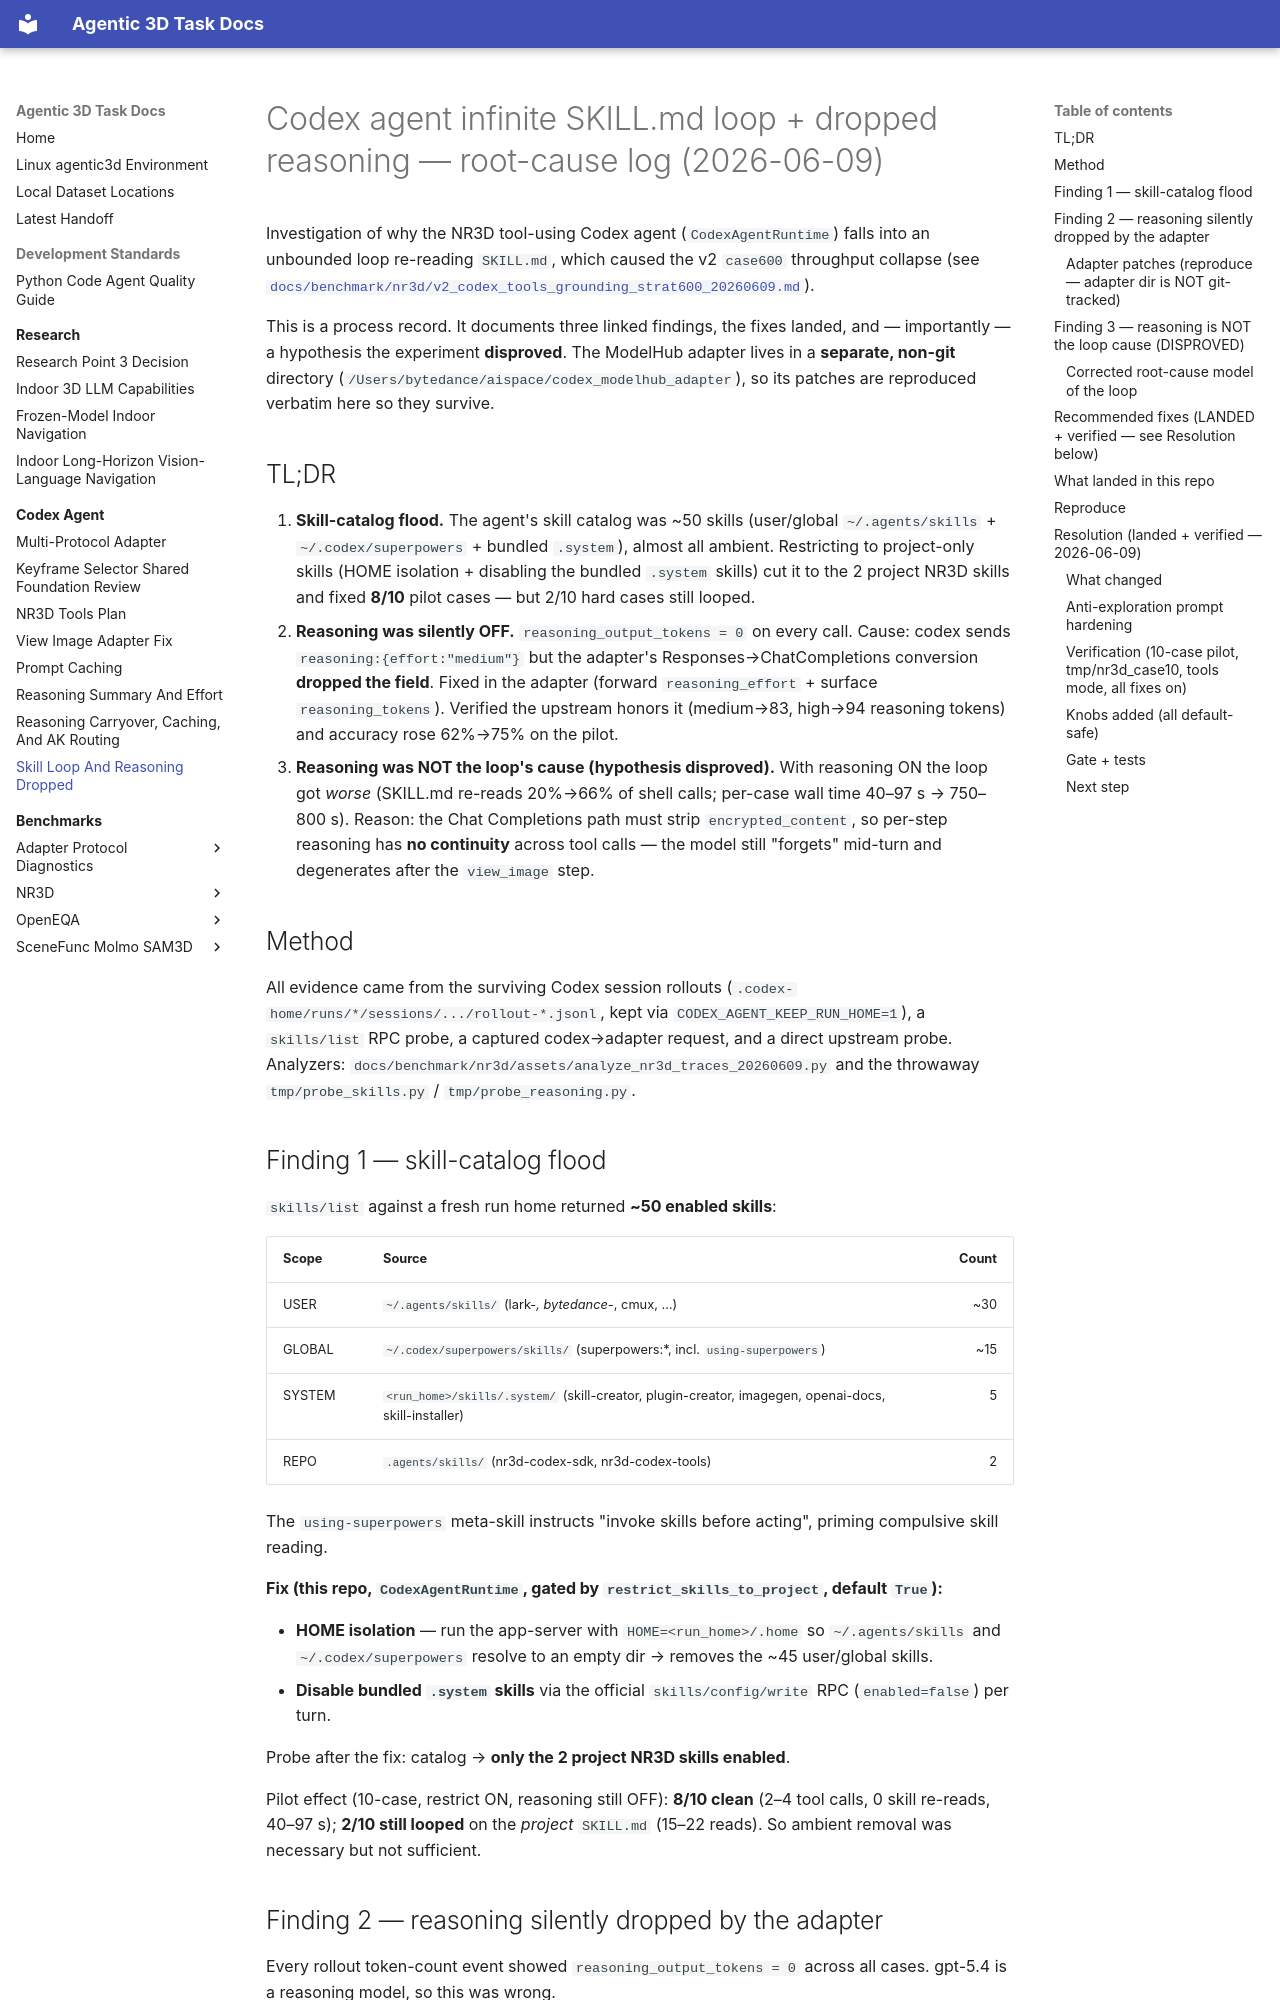

repository: yruns/agentic-3d-task · page: codex_agent/skill_loop_and_reasoning_dropped_20260609/index.html · generator: mkdocs

# Codex agent infinite SKILL.md loop + dropped reasoning — root-cause log (2026-06-09)

Investigation of why the NR3D tool-using Codex agent (`CodexAgentRuntime`) falls
into an unbounded loop re-reading `SKILL.md`, which caused the v2 `case600`
throughput collapse (see
[`docs/benchmark/nr3d/v2_codex_tools_grounding_strat600_20260609.md`](../benchmark/nr3d/v2_codex_tools_grounding_strat600_20260609.md)).

This is a process record. It documents three linked findings, the fixes landed,
and — importantly — a hypothesis the experiment **disproved**. The ModelHub
adapter lives in a **separate, non-git** directory
(`/Users/bytedance/aispace/codex_modelhub_adapter`), so its patches are
reproduced verbatim here so they survive.

## TL;DR

1. **Skill-catalog flood.** The agent's skill catalog was ~50 skills (user/global
   `~/.agents/skills` + `~/.codex/superpowers` + bundled `.system`), almost all
   ambient. Restricting to project-only skills (HOME isolation + disabling the
   bundled `.system` skills) cut it to the 2 project NR3D skills and fixed
   **8/10** pilot cases — but 2/10 hard cases still looped.
2. **Reasoning was silently OFF.** `reasoning_output_tokens = 0` on every call.
   Cause: codex sends `reasoning:{effort:"medium"}` but the adapter's
   Responses→ChatCompletions conversion **dropped the field**. Fixed in the
   adapter (forward `reasoning_effort` + surface `reasoning_tokens`). Verified the
   upstream honors it (medium→83, high→94 reasoning tokens) and accuracy rose
   62%→75% on the pilot.
3. **Reasoning was NOT the loop's cause (hypothesis disproved).** With reasoning
   ON the loop got *worse* (SKILL.md re-reads 20%→66% of shell calls; per-case
   wall time 40–97 s → 750–800 s). Reason: the Chat Completions path must strip
   `encrypted_content`, so per-step reasoning has **no continuity** across tool
   calls — the model still "forgets" mid-turn and degenerates after the
   `view_image` step.

## Method

All evidence came from the surviving Codex session rollouts
(`.codex-home/runs/*/sessions/.../rollout-*.jsonl`, kept via
`CODEX_AGENT_KEEP_RUN_HOME=1`), a `skills/list` RPC probe, a captured
codex→adapter request, and a direct upstream probe. Analyzers:
`docs/benchmark/nr3d/assets/analyze_nr3d_traces_20260609.py` and the throwaway
`tmp/probe_skills.py` / `tmp/probe_reasoning.py`.

## Finding 1 — skill-catalog flood

`skills/list` against a fresh run home returned **~50 enabled skills**:

| Scope | Source | Count |
|---|---|---:|
| USER | `~/.agents/skills/` (lark-*, bytedance-*, cmux, …) | ~30 |
| GLOBAL | `~/.codex/superpowers/skills/` (superpowers:*, incl. `using-superpowers`) | ~15 |
| SYSTEM | `<run_home>/skills/.system/` (skill-creator, plugin-creator, imagegen, openai-docs, skill-installer) | 5 |
| REPO | `.agents/skills/` (nr3d-codex-sdk, nr3d-codex-tools) | 2 |

The `using-superpowers` meta-skill instructs "invoke skills before acting",
priming compulsive skill reading.

**Fix (this repo, `CodexAgentRuntime`, gated by `restrict_skills_to_project`,
default `True`):**

- **HOME isolation** — run the app-server with `HOME=<run_home>/.home` so
  `~/.agents/skills` and `~/.codex/superpowers` resolve to an empty dir → removes
  the ~45 user/global skills.
- **Disable bundled `.system` skills** via the official `skills/config/write`
  RPC (`enabled=false`) per turn.

Probe after the fix: catalog → **only the 2 project NR3D skills enabled**.

Pilot effect (10-case, restrict ON, reasoning still OFF): **8/10 clean** (2–4
tool calls, 0 skill re-reads, 40–97 s); **2/10 still looped** on the *project*
`SKILL.md` (15–22 reads). So ambient removal was necessary but not sufficient.
